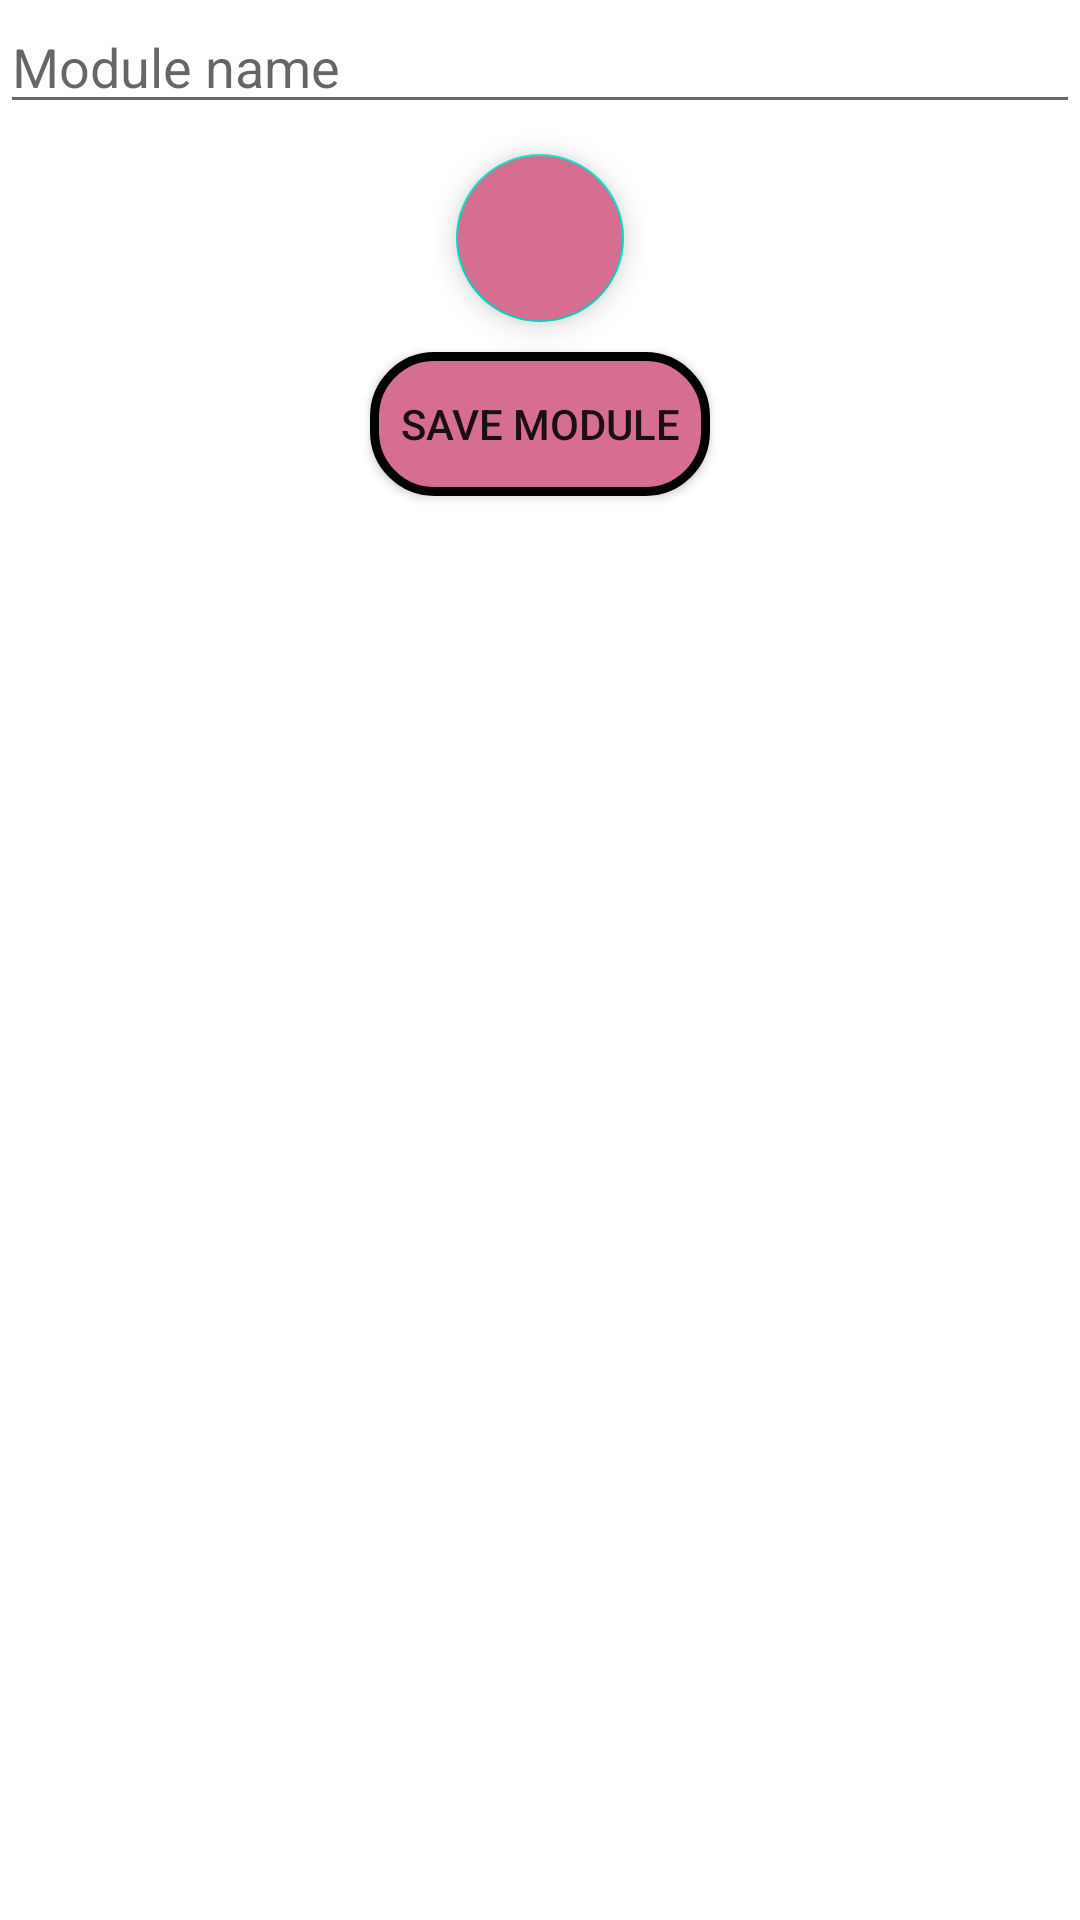

The Android layout XML behind this screen, and the referenced resources:
<!-- AndroidManifest.xml: application theme Theme.Easy_Studying -->
<!-- res/layout/activity_add_module.xml -->
<?xml version="1.0" encoding="utf-8"?>
<ScrollView xmlns:android="http://schemas.android.com/apk/res/android"
    xmlns:app="http://schemas.android.com/apk/res-auto"
    xmlns:tools="http://schemas.android.com/tools"
    android:layout_width="match_parent"
    android:layout_height="match_parent"
    android:layout_margin="15dp"
    tools:context=".AddModule">

    <RelativeLayout
        android:layout_width="match_parent"
        android:layout_height="match_parent">

        <EditText
            android:id="@+id/moduleNameText"
            android:layout_width="fill_parent"
            android:layout_height="wrap_content"
            android:inputType="textPersonName"
            android:hint="Module name" />

        <LinearLayout
            android:id="@+id/formsLayout"
            android:layout_width="match_parent"
            android:layout_height="wrap_content"
            android:layout_below="@+id/moduleNameText"
            android:orientation="vertical">

        </LinearLayout>

        <com.google.android.material.floatingactionbutton.FloatingActionButton
            android:id="@+id/floatingActionButton"
            app:srcCompat="@drawable/ic_baseline_add_24"
            android:layout_below="@id/formsLayout"
            android:layout_centerHorizontal="true"
            android:layout_width="match_parent"
            android:layout_height="wrap_content"
            android:clickable="true"
            android:layout_marginTop="10dp"
            android:backgroundTint="@color/button_rose"
            />

        <androidx.appcompat.widget.AppCompatButton
            android:id="@+id/saveModuleButton"
            android:layout_width="wrap_content"
            android:layout_height="wrap_content"
            android:layout_below="@+id/floatingActionButton"
            android:layout_centerHorizontal="true"
            android:layout_marginStart="10dp"
            android:layout_marginTop="10dp"
            android:layout_marginEnd="10dp"
            android:layout_marginBottom="10dp"
            android:background="@drawable/button_stroke"
            android:padding="10dp"
            android:text="@string/button_save" />

    </RelativeLayout>
</ScrollView>
<!-- resources referenced by this layout -->
<resources>
  <color name="button_rose">#D56E91</color>
  <!-- drawable button_stroke (drawable) -->
  <?xml version="1.0" encoding="utf-8"?>
  <selector xmlns:android="http://schemas.android.com/apk/res/android">
      <item android:state_pressed="true">
          <shape>
              <solid android:color="@color/button_press_rose"/>
              <corners android:radius="20dp" />
              <stroke android:width="3dp" android:color="@color/black"/>
          </shape>
      </item>
      <item>
          <shape>
              <solid android:color="@color/button_rose"/>
              <corners android:radius="20dp" />
              <stroke android:width="3dp" android:color="@color/black"/>
          </shape>
      </item>
  </selector>
  <string name="button_save">Save module</string>
  <style name="Theme.Easy_Studying" parent="Theme.MaterialComponents.DayNight.NoActionBar">
          
          <item name="colorPrimary">@color/purple_500</item>
          <item name="colorPrimaryVariant">@color/white</item>
          <item name="colorOnPrimary">@color/white</item>
          
          <item name="colorSecondary">@color/teal_200</item>
          <item name="colorSecondaryVariant">@color/teal_700</item>
          <item name="colorOnSecondary">@color/black</item>
          
          <item name="android:statusBarColor" tools:targetApi="l">?attr/colorPrimaryVariant</item>
          
      </style>
  <color name="button_press_rose">#B7D56E91</color>
  <color name="black">#FF000000</color>
  <color name="purple_500">#FF6200EE</color>
  <color name="white">#FFFFFFFF</color>
  <color name="teal_200">#FF03DAC5</color>
  <color name="teal_700">#FF018786</color>
</resources>
